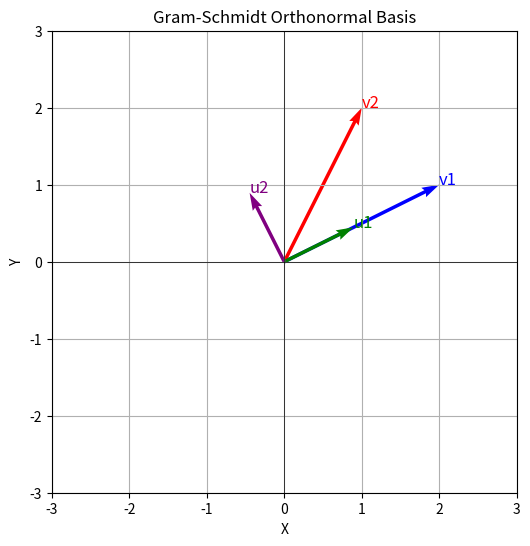

Here is the Python script that generated this plot:
import numpy as np
import matplotlib.pyplot as plt

# Define two 2D vectors
v1 = np.array([2, 1])
v2 = np.array([1, 2])

# Gram-Schmidt process
# Step 1: Normalize v1 to get u1
u1 = v1 / np.linalg.norm(v1)

# Step 2: Orthogonalize v2 against u1
w2 = v2 - np.dot(v2, u1) * u1

# Step 3: Normalize w2 to get u2
u2 = w2 / np.linalg.norm(w2)

# Verify orthonormality
dot_u1_u2 = np.dot(u1, u2)
norm_u1 = np.linalg.norm(u1)
norm_u2 = np.linalg.norm(u2)

# Print results
print("Original vector v1:", v1)
print("Original vector v2:", v2)
print("\nOrthonormal vectors:")
print("u1:", u1)
print("u2:", u2)
print("\nVerification of orthonormality:")
print("Dot product u1 · u2 (should be ~0):", dot_u1_u2)
print("Norm of u1 (should be ~1):", norm_u1)
print("Norm of u2 (should be ~1):", norm_u2)
print("Orthogonal?", np.isclose(dot_u1_u2, 0, atol=1e-10))
print("u1 unit vector?", np.isclose(norm_u1, 1, atol=1e-10))
print("u2 unit vector?", np.isclose(norm_u2, 1, atol=1e-10))


# Visualize original and orthonormal vectors
def plot_2d_vectors(vectors, labels, colors):
    plt.figure(figsize=(6, 6))
    origin = np.zeros(2)
    for vec, label, color in zip(vectors, labels, colors):
        plt.quiver(*origin, *vec, color=color, scale=1, scale_units="xy", angles="xy")
        plt.text(vec[0], vec[1], label, color=color, fontsize=12)
    plt.grid(True)
    plt.xlim(-3, 3)
    plt.ylim(-3, 3)
    plt.axhline(0, color="black", linewidth=0.5)
    plt.axvline(0, color="black", linewidth=0.5)
    plt.xlabel("X")
    plt.ylabel("Y")
    plt.title("Gram-Schmidt Orthonormal Basis")
    plt.show()


plot_2d_vectors(
    [v1, v2, u1, u2], ["v1", "v2", "u1", "u2"], ["blue", "red", "green", "purple"]
)
